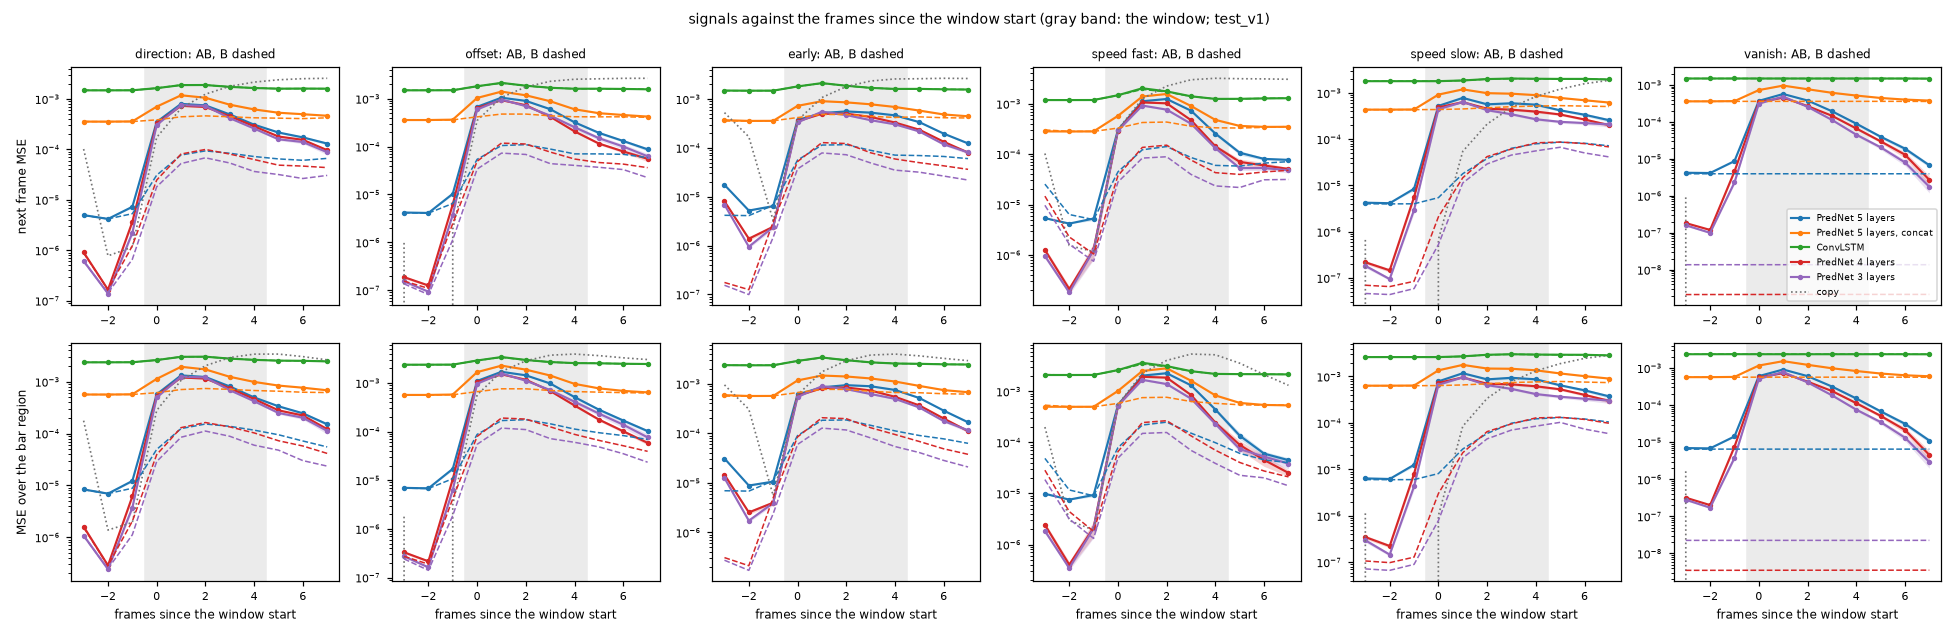

The table this chart was drawn from, first rows:
event, role, signal, who, kind, f, mean, se, n
direction, A, mse, PredNet 5 layers, model, -3.0, 4.975085e-06, 9.634906786238795e-08, 600
direction, A, mse, PredNet 5 layers, model, -2.0, 4.1789435e-06, 1.3409798082689738e-08, 600
direction, A, mse, PredNet 5 layers, model, -1.0, 5.238089e-06, 1.3121173863672038e-07, 600
direction, A, mse, PredNet 5 layers, model, 0.0, 3.2479016e-05, 2.2053663941391374e-06, 600
direction, A, mse, PredNet 5 layers, model, 1.0, 7.583997e-05, 3.0466102251116507e-06, 600
direction, A, mse, PredNet 5 layers, model, 2.0, 9.5833944e-05, 3.223912940370781e-06, 600
direction, A, mse, PredNet 5 layers, model, 3.0, 9.35253e-05, 4.470035284325192e-06, 600
direction, A, mse, PredNet 5 layers, model, 4.0, 7.9085534e-05, 3.886074788126934e-06, 600
direction, A, mse, PredNet 5 layers, model, 5.0, 6.474382e-05, 2.634077295436958e-06, 600
direction, A, mse, PredNet 5 layers, model, 6.0, 5.8984337e-05, 1.995746801603492e-06, 597
direction, A, mse, PredNet 5 layers, model, 7.0, 6.555255e-05, 4.819029791700359e-06, 589
direction, A, mse, PredNet 5 layers, concat, model, -3.0, 0.0003557, 4.401557825229377e-06, 600
direction, A, mse, PredNet 5 layers, concat, model, -2.0, 0.0003551, 4.415427204103993e-06, 600
direction, A, mse, PredNet 5 layers, concat, model, -1.0, 0.0003564, 4.4019947706659515e-06, 600
direction, A, mse, PredNet 5 layers, concat, model, 0.0, 0.000385, 4.971891921048681e-06, 600
direction, A, mse, PredNet 5 layers, concat, model, 1.0, 0.0004376, 5.828570530250501e-06, 600
direction, A, mse, PredNet 5 layers, concat, model, 2.0, 0.0004583, 6.042508640084736e-06, 600
direction, A, mse, PredNet 5 layers, concat, model, 3.0, 0.0004489, 6.069380635914235e-06, 600
direction, A, mse, PredNet 5 layers, concat, model, 4.0, 0.0004244, 5.3265722055778305e-06, 600
direction, A, mse, PredNet 5 layers, concat, model, 5.0, 0.0004109, 5.164783578154781e-06, 600
direction, A, mse, PredNet 5 layers, concat, model, 6.0, 0.0004089, 6.015273747252507e-06, 597
direction, A, mse, PredNet 5 layers, concat, model, 7.0, 0.0004166, 8.357416904720456e-06, 589
direction, A, mse, ConvLSTM, model, -3.0, 0.001482, 1.8024148372661104e-05, 600
direction, A, mse, ConvLSTM, model, -2.0, 0.001483, 1.794432785755816e-05, 600
direction, A, mse, ConvLSTM, model, -1.0, 0.001485, 1.7850482314764303e-05, 600
direction, A, mse, ConvLSTM, model, 0.0, 0.001638, 2.1090407478591247e-05, 600
direction, A, mse, ConvLSTM, model, 1.0, 0.001892, 2.291736813418658e-05, 600
direction, A, mse, ConvLSTM, model, 2.0, 0.001891, 2.238061734976032e-05, 600
direction, A, mse, ConvLSTM, model, 3.0, 0.001745, 2.0948315555382534e-05, 600
direction, A, mse, ConvLSTM, model, 4.0, 0.001662, 2.122853570369958e-05, 600
direction, A, mse, ConvLSTM, model, 5.0, 0.001603, 2.057012220024264e-05, 600
direction, A, mse, ConvLSTM, model, 6.0, 0.001598, 2.1162068687164987e-05, 597
direction, A, mse, ConvLSTM, model, 7.0, 0.001591, 2.2000469673876152e-05, 589
direction, A, mse, PredNet 4 layers, model, -3.0, 9.087764e-07, 7.647655326037495e-08, 600
direction, A, mse, PredNet 4 layers, model, -2.0, 1.6543503e-07, 7.13969790177677e-09, 600
direction, A, mse, PredNet 4 layers, model, -1.0, 1.4903275e-06, 2.1297805887563486e-07, 600
direction, A, mse, PredNet 4 layers, model, 0.0, 2.5397203e-05, 1.8033457003586589e-06, 600
direction, A, mse, PredNet 4 layers, model, 1.0, 7.415549e-05, 3.0266571756139942e-06, 600
direction, A, mse, PredNet 4 layers, model, 2.0, 9.7762095e-05, 3.261276379313693e-06, 600
direction, A, mse, PredNet 4 layers, model, 3.0, 8.7214234e-05, 3.958354652752048e-06, 600
direction, A, mse, PredNet 4 layers, model, 4.0, 6.655974e-05, 2.4128522070506786e-06, 600
direction, A, mse, PredNet 4 layers, model, 5.0, 5.023761e-05, 1.9161261889901687e-06, 600
direction, A, mse, PredNet 4 layers, model, 6.0, 4.308499e-05, 1.8050017331904068e-06, 597
direction, A, mse, PredNet 4 layers, model, 7.0, 4.1358777e-05, 1.867395195216967e-06, 589
direction, A, mse, PredNet 3 layers, model, -3.0, 6.125945e-07, 5.025362636159992e-08, 600
direction, A, mse, PredNet 3 layers, model, -2.0, 1.3843636e-07, 6.160554598773467e-09, 600
direction, A, mse, PredNet 3 layers, model, -1.0, 5.9280865e-07, 6.499015237934217e-08, 600
direction, A, mse, PredNet 3 layers, model, 0.0, 1.8836503e-05, 1.3846889996979497e-06, 600
direction, A, mse, PredNet 3 layers, model, 1.0, 5.189817e-05, 2.4251983662116594e-06, 600
direction, A, mse, PredNet 3 layers, model, 2.0, 6.703772e-05, 3.585130178144463e-06, 600
direction, A, mse, PredNet 3 layers, model, 3.0, 5.5104272e-05, 3.562989431066674e-06, 600
direction, A, mse, PredNet 3 layers, model, 4.0, 3.9897233e-05, 2.4063991675286705e-06, 600
direction, A, mse, PredNet 3 layers, model, 5.0, 2.7712078e-05, 1.3099729637621162e-06, 600
direction, A, mse, PredNet 3 layers, model, 6.0, 2.5907273e-05, 1.5358498422959302e-06, 597
direction, A, mse, PredNet 3 layers, model, 7.0, 2.591795e-05, 1.6930065764403047e-06, 589
direction, A, mse, copy, reference, -3.0, 0.0001015, 8.936856004738342e-06, 600
direction, A, mse, copy, reference, -2.0, 7.753846e-07, 1.7158104323686252e-07, 600
direction, A, mse, copy, reference, -1.0, 8.687551e-07, 1.473617606781535e-07, 600
direction, A, mse, copy, reference, 0.0, 0.0001668, 1.0839144746624413e-05, 600
direction, A, mse, copy, reference, 1.0, 0.0006239, 2.3718477145574955e-05, 600
... 12,612 more rows
